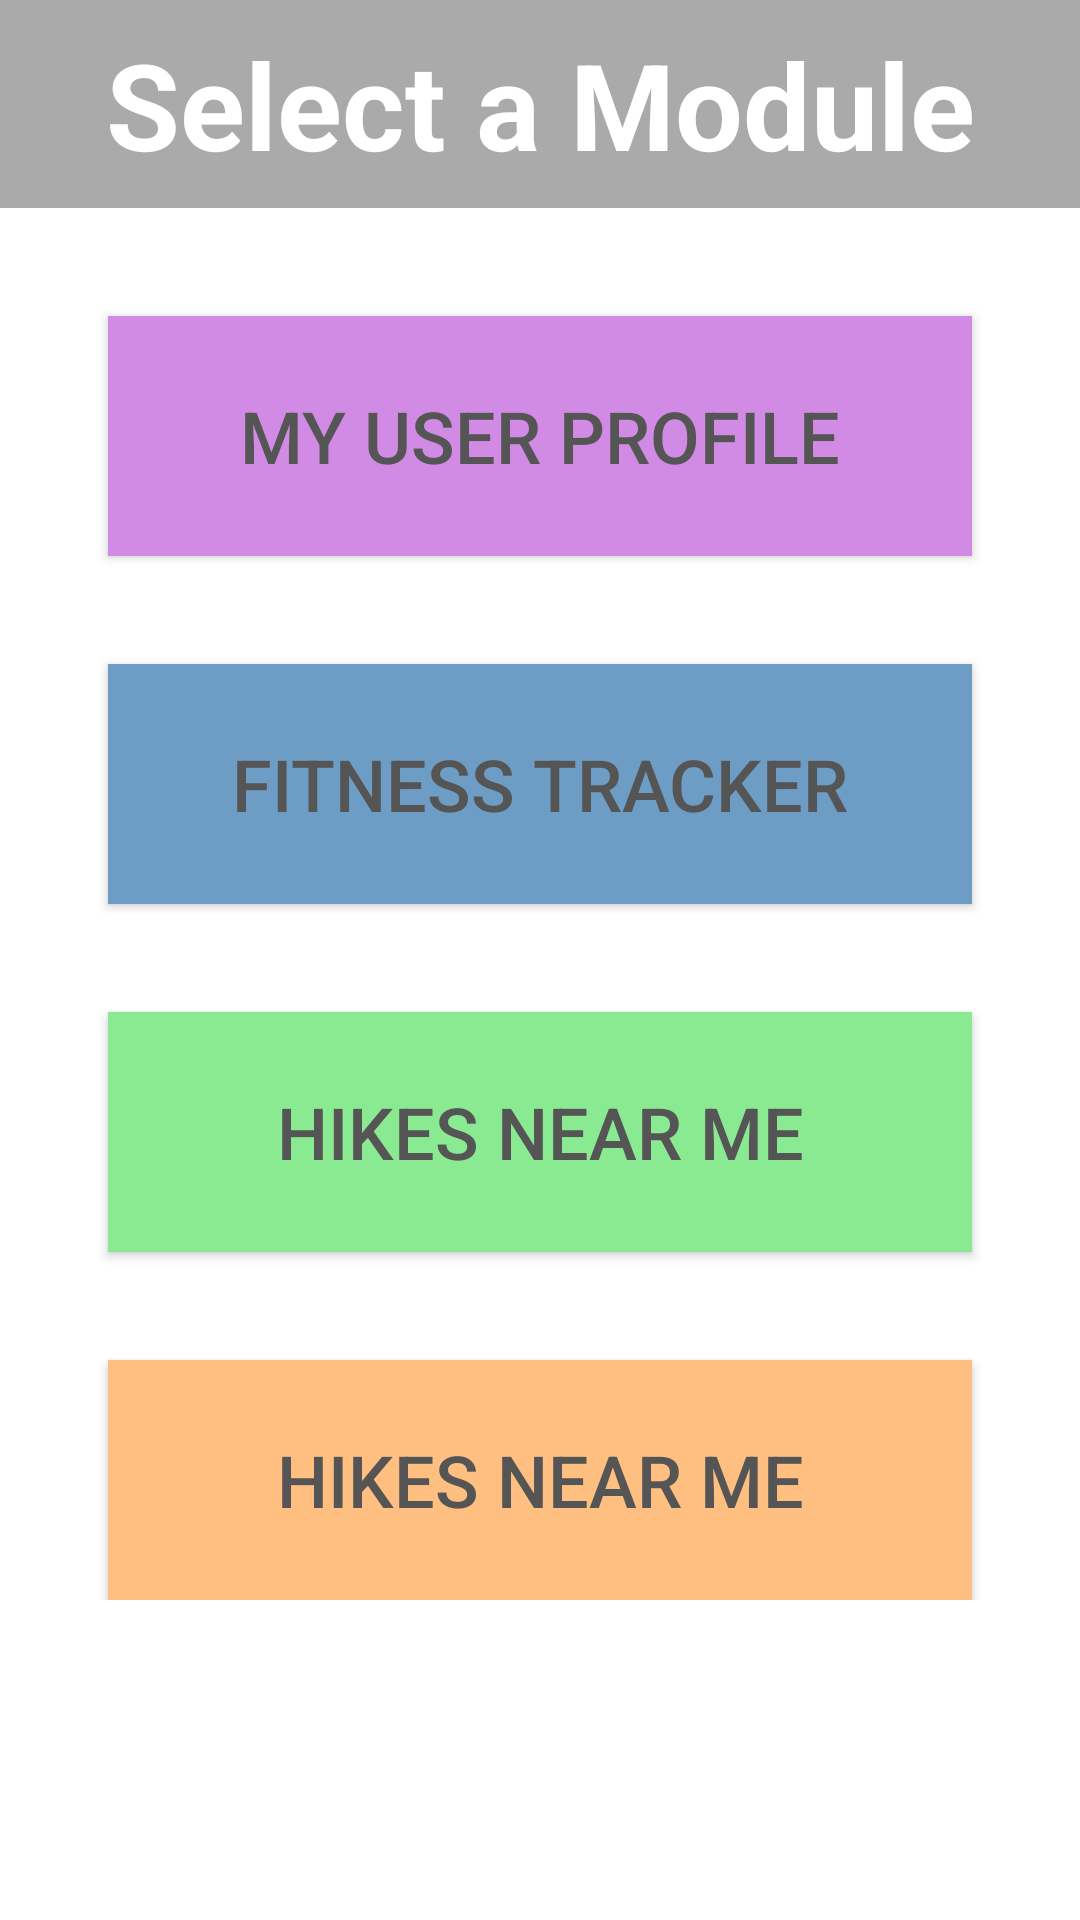

Android layout source for this screen:
<!-- AndroidManifest.xml: application theme Theme.MyApplication -->
<!-- res/layout/fragment_modules.xml -->
<?xml version="1.0" encoding="utf-8"?>
<ScrollView xmlns:android="http://schemas.android.com/apk/res/android"
    xmlns:app="http://schemas.android.com/apk/res-auto"
    xmlns:tools="http://schemas.android.com/tools"
    android:layout_width="match_parent"
    android:layout_height="match_parent"
    tools:context=".MainProfileActivity"
    >

    <androidx.constraintlayout.widget.ConstraintLayout
        android:layout_width="match_parent"
        android:layout_height="match_parent">
        
        <TextView
            android:id="@+id/tv_header"
            android:layout_width="match_parent"
            android:layout_height="wrap_content"
            android:layout_columnSpan="2"
            android:layout_gravity="center_horizontal"
            android:background="@android:color/darker_gray"
            android:paddingVertical="8dp"
            android:text="Select a Module"
            android:textAlignment="center"
            android:textColor="@color/white"
            android:textSize="40dp"
            android:textStyle="bold"
            app:layout_constraintTop_toTopOf="parent"/>

        <androidx.appcompat.widget.AppCompatButton
            android:id="@+id/bt_user_profile"
            android:layout_width="match_parent"
            android:layout_height="80dp"
            android:layout_margin="36dp"
            android:text="my user profile"
            android:textSize="24dp"
            android:background="@color/module_v"
            app:layout_constraintTop_toBottomOf="@id/tv_header"
            app:layout_constraintStart_toStartOf="parent"
            app:layout_constraintEnd_toEndOf="parent"
            />

        <androidx.appcompat.widget.AppCompatButton
            android:id="@+id/bt_fitness_tracker"
            android:layout_width="match_parent"
            android:layout_height="80dp"
            android:layout_margin="36dp"
            android:text="Fitness Tracker"
            android:textSize="24dp"
            android:background="@color/module_b"
            app:layout_constraintTop_toBottomOf="@id/bt_user_profile"
            app:layout_constraintStart_toStartOf="parent"
            app:layout_constraintEnd_toEndOf="parent"
            />

        <androidx.appcompat.widget.AppCompatButton
            android:id="@+id/bt_find_hikes"
            android:layout_width="match_parent"
            android:layout_height="80dp"
            android:layout_margin="36dp"
            android:text="hikes near me"
            android:textSize="24dp"
            android:background="@color/module_g"
            app:layout_constraintTop_toBottomOf="@id/bt_fitness_tracker"
            app:layout_constraintStart_toStartOf="parent"
            app:layout_constraintEnd_toEndOf="parent"
            />

        <androidx.appcompat.widget.AppCompatButton
            android:id="@+id/bt_4"
            android:layout_width="match_parent"
            android:layout_height="80dp"
            android:layout_margin="36dp"
            android:text="hikes near me"
            android:textSize="24dp"
            android:background="@color/module_y"
            app:layout_constraintTop_toBottomOf="@id/bt_find_hikes"
            app:layout_constraintStart_toStartOf="parent"
            app:layout_constraintEnd_toEndOf="parent"
            />

    </androidx.constraintlayout.widget.ConstraintLayout>
</ScrollView>
<!-- resources referenced by this layout -->
<resources>
  <color name="module_b">#FF6D9DC5</color>
  <color name="module_g">#FF8AEA92</color>
  <color name="module_v">#FFD28BE4</color>
  <color name="module_y">#FFFFBF81</color>
  <color name="white">#FFFFFFFF</color>
  <style name="Theme.MyApplication" parent="Theme.MaterialComponents.DayNight.DarkActionBar">
          
          <item name="colorPrimary">@color/hz_g2</item>
          <item name="colorPrimaryVariant">@color/hz_g2</item>
          <item name="colorOnPrimary">@color/white</item>
          
          <item name="colorSecondary">@color/teal_200</item>
          <item name="colorSecondaryVariant">@color/teal_700</item>
          <item name="colorOnSecondary">@color/black</item>
  
          
          <item name="android:statusBarColor" tools:targetApi="l">?attr/colorPrimaryVariant</item>
          
          <item name="android:textColor">@color/hz_text</item>
          <item name="android:textColorPrimary">@color/hz_text</item>
          <item name="android:textColorSecondary">@color/hz_text</item>
          <item name="android:textColorTertiary">@color/hz_text</item>
      </style>
  <color name="hz_g2">#FF2F9C7F</color>
  <color name="teal_200">#FF03DAC5</color>
  <color name="teal_700">#FF018786</color>
  <color name="black">#FF000000</color>
  <color name="hz_text">#FF555555</color>
</resources>
